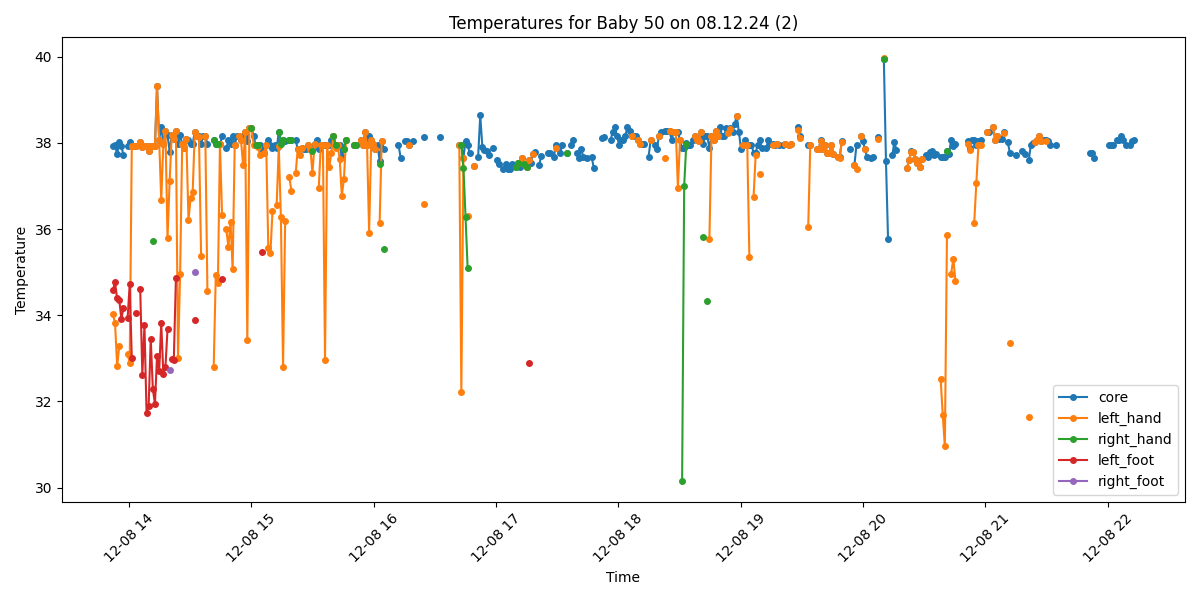

The file beside this chart, header and first rows:
Process, Image Path, core, left_hand, right_hand, left_foot, right_foot, limbs_avg, core_minus_limbs, diagnosis
True, /data/uabcvmsc/shared/newborn/50/08.12.2…, 37.93, 34.02, , 34.59, , 34.31, 3.62, Fever and Peripheral shutdown
True, /data/uabcvmsc/shared/newborn/50/08.12.2…, 37.94, 33.83, , 34.76, , 34.3, 3.64, Fever and Peripheral shutdown
True, /data/uabcvmsc/shared/newborn/50/08.12.2…, 37.74, 32.82, , 34.39, , 33.61, 4.13, Fever and Peripheral shutdown
True, /data/uabcvmsc/shared/newborn/50/08.12.2…, 38.02, 33.28, , 34.36, , 33.82, 4.2, Fever and Peripheral shutdown
True, /data/uabcvmsc/shared/newborn/50/08.12.2…, 37.93, , , 33.92, , 33.92, 4.01, Fever and Peripheral shutdown
True, /data/uabcvmsc/shared/newborn/50/08.12.2…, 37.72, , , 34.16, , 34.16, 3.56, Fever and Peripheral shutdown
True, /data/uabcvmsc/shared/newborn/50/08.12.2…, , , , , , , , No core temperature
True, /data/uabcvmsc/shared/newborn/50/08.12.2…, 37.92, 33.09, , 33.94, , 33.52, 4.4, Fever and Peripheral shutdown
True, /data/uabcvmsc/shared/newborn/50/08.12.2…, 38.02, 32.9, , 34.72, , 33.81, 4.21, Fever and Peripheral shutdown
True, /data/uabcvmsc/shared/newborn/50/08.12.2…, 37.93, 37.93, , 33.01, , 35.47, 2.46, Fever
True, /data/uabcvmsc/shared/newborn/50/08.12.2…, 37.92, 37.92, , , , 37.92, 0.0, Fever
True, /data/uabcvmsc/shared/newborn/50/08.12.2…, 37.92, 37.92, , 34.05, , 35.98, 1.94, Fever
False, /data/uabcvmsc/shared/newborn/50/08.12.2…, , , , , , , , 
True, /data/uabcvmsc/shared/newborn/50/08.12.2…, 38.03, 38.03, , 34.62, , 36.33, 1.7, Fever
True, /data/uabcvmsc/shared/newborn/50/08.12.2…, 37.91, 37.91, , 32.62, , 35.26, 2.65, Fever and Peripheral shutdown
True, /data/uabcvmsc/shared/newborn/50/08.12.2…, 37.92, 37.92, , 33.77, , 35.84, 2.08, Fever
True, /data/uabcvmsc/shared/newborn/50/08.12.2…, 37.92, 37.92, , 31.73, , 34.83, 3.09, Fever and Peripheral shutdown
True, /data/uabcvmsc/shared/newborn/50/08.12.2…, 37.82, 37.82, , 31.9, , 34.86, 2.96, Fever and Peripheral shutdown
True, /data/uabcvmsc/shared/newborn/50/08.12.2…, 37.92, 37.92, , 33.45, , 35.68, 2.24, Fever
True, /data/uabcvmsc/shared/newborn/50/08.12.2…, 37.93, 37.93, 35.72, 32.29, , 35.31, 2.62, Fever and Peripheral shutdown
True, /data/uabcvmsc/shared/newborn/50/08.12.2…, 37.93, 37.93, , 31.94, , 34.94, 2.99, Fever and Peripheral shutdown
True, /data/uabcvmsc/shared/newborn/50/08.12.2…, 39.31, 39.31, , 33.05, , 36.18, 3.13, Fever and Peripheral shutdown
True, /data/uabcvmsc/shared/newborn/50/08.12.2…, 38.07, 38.07, , 32.7, , 35.39, 2.68, Fever and Peripheral shutdown
True, /data/uabcvmsc/shared/newborn/50/08.12.2…, 38.38, 36.67, , 33.82, , 35.25, 3.13, Fever and Peripheral shutdown
True, /data/uabcvmsc/shared/newborn/50/08.12.2…, 37.98, 37.98, , 32.64, , 35.31, 2.67, Fever and Peripheral shutdown
True, /data/uabcvmsc/shared/newborn/50/08.12.2…, 38.27, 38.27, , 32.8, , 35.53, 2.74, Fever and Peripheral shutdown
True, /data/uabcvmsc/shared/newborn/50/08.12.2…, 38.18, 35.79, , 33.68, , 34.74, 3.44, Fever and Peripheral shutdown
True, /data/uabcvmsc/shared/newborn/50/08.12.2…, 37.8, 37.11, , , 32.73, 34.92, 2.88, Fever and Peripheral shutdown
True, /data/uabcvmsc/shared/newborn/50/08.12.2…, 38.19, 38.19, , 32.98, , 35.58, 2.61, Fever and Peripheral shutdown
True, /data/uabcvmsc/shared/newborn/50/08.12.2…, 38.08, 38.08, , 32.97, , 35.52, 2.56, Fever and Peripheral shutdown
True, /data/uabcvmsc/shared/newborn/50/08.12.2…, 38.28, 38.28, , 34.86, , 36.57, 1.71, Fever
True, /data/uabcvmsc/shared/newborn/50/08.12.2…, 37.97, 33.01, , , , 33.01, 4.96, Fever and Peripheral shutdown
True, /data/uabcvmsc/shared/newborn/50/08.12.2…, 38.18, 34.95, , , , 34.95, 3.23, Fever and Peripheral shutdown
True, /data/uabcvmsc/shared/newborn/50/08.12.2…, 37.98, 37.98, , , , 37.98, 0.0, Fever
True, /data/uabcvmsc/shared/newborn/50/08.12.2…, 37.88, 37.88, , , , 37.88, 0.0, Fever
True, /data/uabcvmsc/shared/newborn/50/08.12.2…, 38.08, 38.08, , , , 38.08, 0.0, Fever
True, /data/uabcvmsc/shared/newborn/50/08.12.2…, 38.07, 36.21, , , , 36.21, 1.86, Fever
True, /data/uabcvmsc/shared/newborn/50/08.12.2…, 37.98, 36.72, , , , 36.72, 1.26, Fever
True, /data/uabcvmsc/shared/newborn/50/08.12.2…, 37.98, 36.85, , , , 36.85, 1.13, Fever
True, /data/uabcvmsc/shared/newborn/50/08.12.2…, 38.26, 38.26, , 33.88, 35.01, 35.72, 2.54, Fever and Peripheral shutdown
True, /data/uabcvmsc/shared/newborn/50/08.12.2…, 38.17, 38.17, , , , 38.17, 0.0, Fever
True, /data/uabcvmsc/shared/newborn/50/08.12.2…, 38.17, 38.14, , , , 38.14, 0.03, Fever
True, /data/uabcvmsc/shared/newborn/50/08.12.2…, 37.98, 35.38, , , , 35.38, 2.6, Fever and Peripheral shutdown
True, /data/uabcvmsc/shared/newborn/50/08.12.2…, 38.17, , , , , , , Fever
True, /data/uabcvmsc/shared/newborn/50/08.12.2…, 38.17, 38.17, , , , 38.17, 0.0, Fever
True, /data/uabcvmsc/shared/newborn/50/08.12.2…, 37.97, 34.56, , , , 34.56, 3.41, Fever and Peripheral shutdown
False, /data/uabcvmsc/shared/newborn/50/08.12.2…, , , , , , , , 
False, /data/uabcvmsc/shared/newborn/50/08.12.2…, , , , , , , , 
True, /data/uabcvmsc/shared/newborn/50/08.12.2…, 38.07, 32.79, 38.07, , , 35.43, 2.64, Fever and Peripheral shutdown
True, /data/uabcvmsc/shared/newborn/50/08.12.2…, 37.97, 34.94, 37.97, , , 36.46, 1.51, Fever
True, /data/uabcvmsc/shared/newborn/50/08.12.2…, 37.98, 34.74, 37.98, , , 36.36, 1.62, Fever
True, /data/uabcvmsc/shared/newborn/50/08.12.2…, 37.97, 37.97, , , , 37.97, 0.0, Fever
True, /data/uabcvmsc/shared/newborn/50/08.12.2…, 38.15, 36.33, , 34.85, , 35.59, 2.56, Fever and Peripheral shutdown
False, /data/uabcvmsc/shared/newborn/50/08.12.2…, , , , , , , , 
True, /data/uabcvmsc/shared/newborn/50/08.12.2…, 37.87, 35.99, , , , 35.99, 1.88, Fever
True, /data/uabcvmsc/shared/newborn/50/08.12.2…, 38.07, 35.59, , , , 35.59, 2.48, Fever
True, /data/uabcvmsc/shared/newborn/50/08.12.2…, 37.97, 36.17, , , , 36.17, 1.8, Fever
True, /data/uabcvmsc/shared/newborn/50/08.12.2…, 38.16, 35.07, , , , 35.07, 3.09, Fever and Peripheral shutdown
True, /data/uabcvmsc/shared/newborn/50/08.12.2…, 37.95, 37.95, , , , 37.95, 0.0, Fever
True, /data/uabcvmsc/shared/newborn/50/08.12.2…, 38.15, , , , , , , Fever
... 441 more rows
